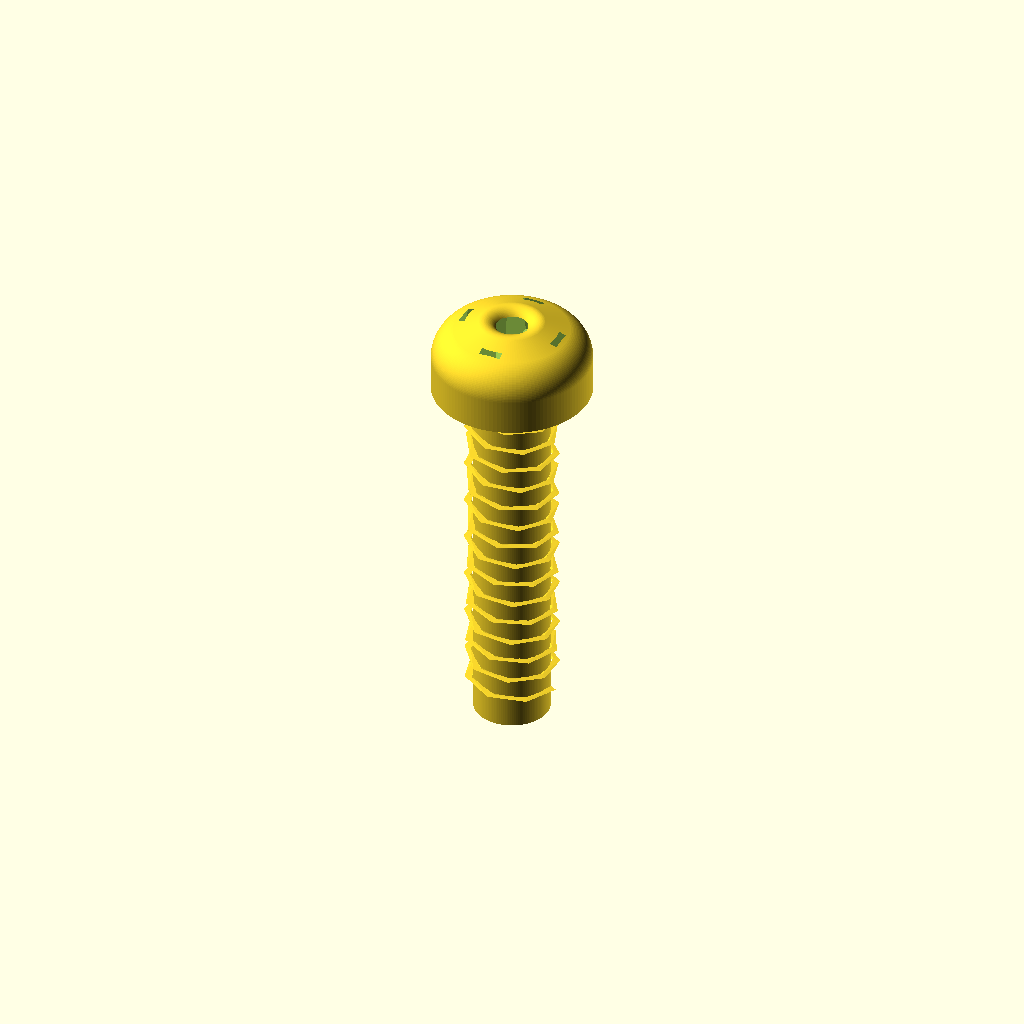
Cell 1: rendered with the file's own defaults.
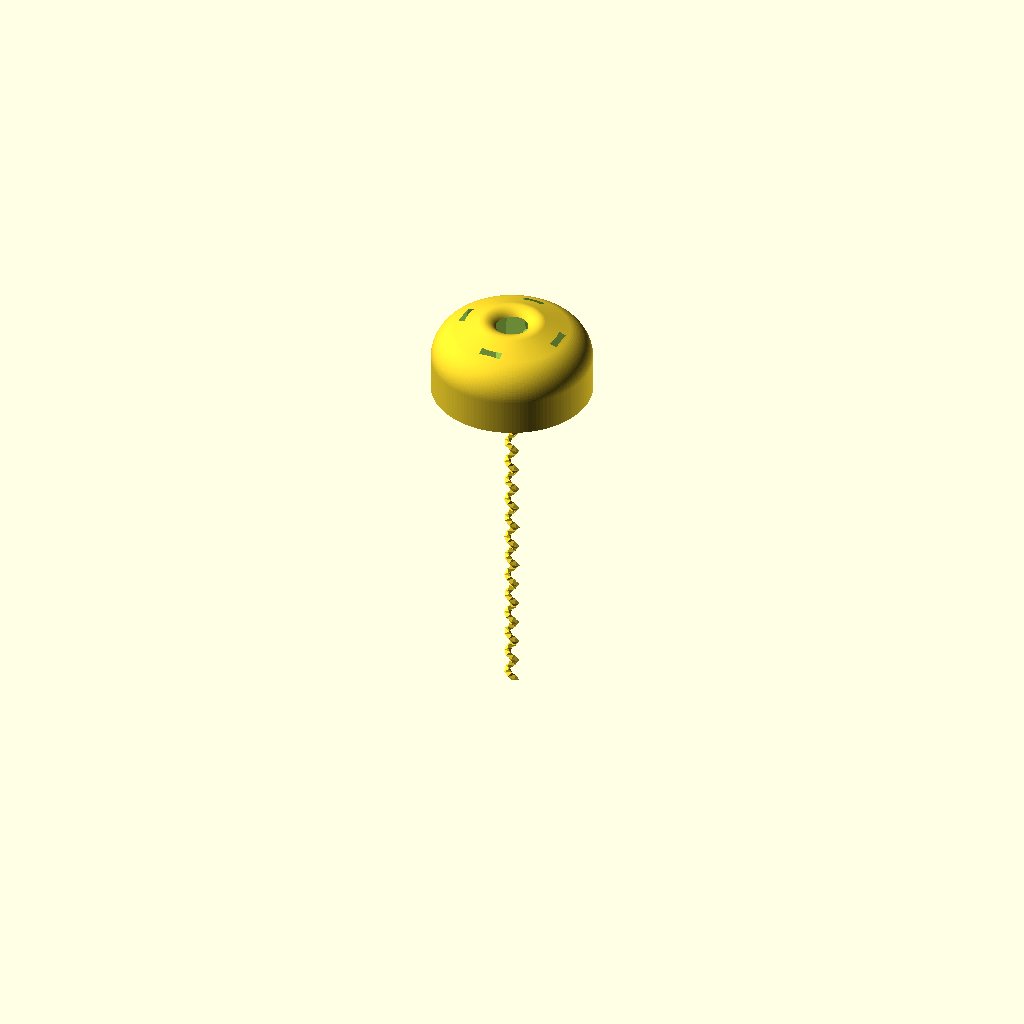
Cell 2: the same model with shaft_diameter = 0.1.
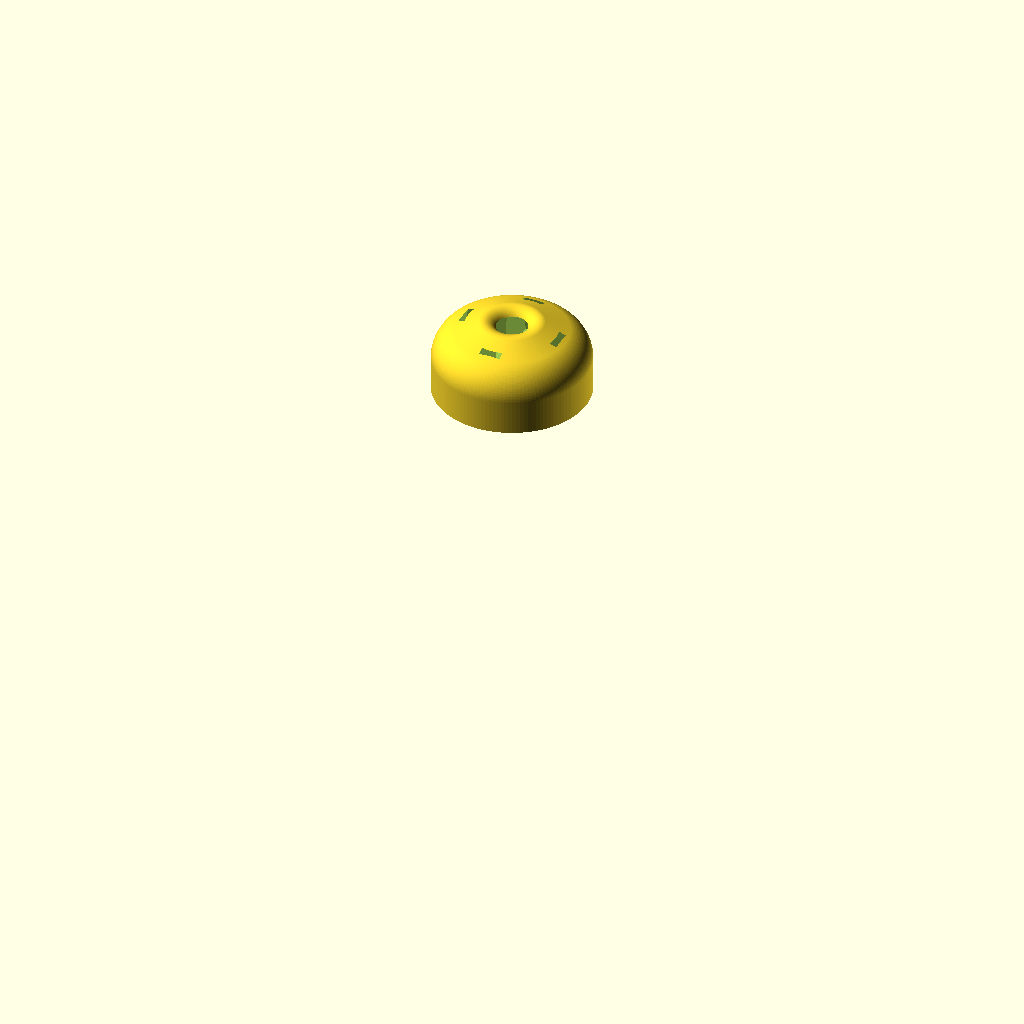
Cell 3: length_under_head = 0.5 (everything else at default).
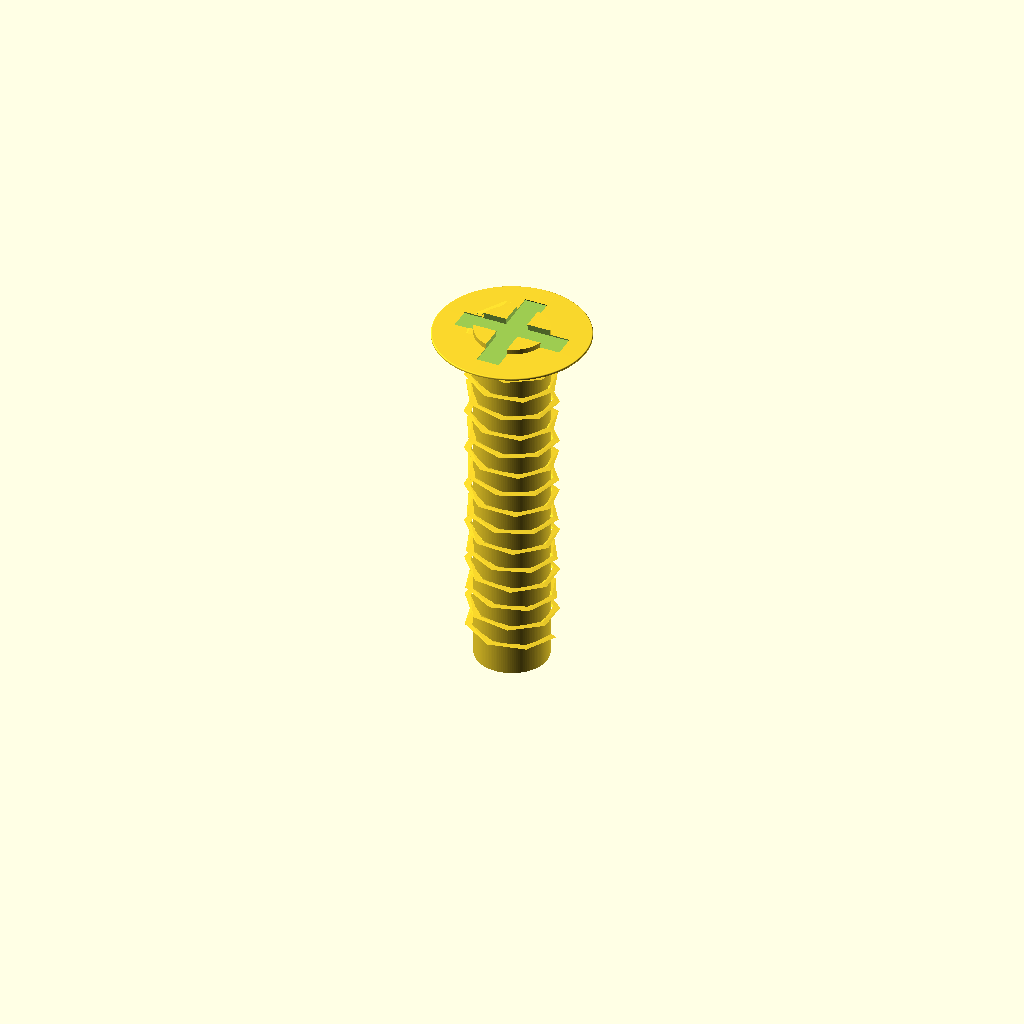
Cell 4: head_height = 0.05 (everything else at default).
All cells are drawn from one camera (rotation 55°, 0°, 25°, orthographic, colour scheme Cornfield), so only the parameter changes between them.
Source of the model, results/nopscadlib/ablations/no_verification/scad/screw__No2_screw.scad:
// Pan head screw: 2.2mm shank dia, 4.2mm head dia, 1.7mm head height, 10mm length under head
// One connected solid; includes visible pan head, visible helical thread approximation, and Phillips recess.

shaft_diameter = 2.2; //[1.1:4.4:0.1]
length_under_head = 10; //[5:20:0.5]
head_diameter = 4.2; //[2.1:8.4:0.1]
head_height = 1.7; //[0.85:3.4:0.05]

drive_recess_enabled = 1; //[0:1:1]
drive_recess_depth_factor = 0.55; //[0.2:0.8:0.01]
drive_recess_width_factor = 0.58; //[0.3:0.8:0.01]

threads_enabled = 1; //[0:1:1]
thread_pitch = 0.6; //[0.4:1.2:0.05]
thread_height = 0.18; //[0.08:0.35:0.01]
thread_starts = 1; //[1:2:1]

overlap = 0.20; //[0.05:0.5:0.01]
$fn = 128;

// ---- Derived ----
shaft_r = shaft_diameter/2;
head_r  = head_diameter/2;

recess_depth = head_height * drive_recess_depth_factor;
recess_w = head_diameter * drive_recess_width_factor;
recess_arm_w = recess_w * 0.26;   // arm thickness
recess_arm_l = recess_w * 0.62;   // arm length

// Coordinate convention:
// Head top at z=0, underside of head at z=-head_height
// Shank runs from z=-head_height down to z=-(head_height + length_under_head)

module pan_head() {
    // Pan head: cylindrical skirt + rounded dome (rotate_extrude profile)
    skirt_h = head_height * 0.55;
    dome_h  = head_height - skirt_h;

    // Dome curvature control
    dome_r = max(0.01, min(head_r*1.2, dome_h*2.2));

    rotate_extrude(convexity=10)
        union() {
            // Skirt (straight wall)
            polygon(points=[
                [0,      -head_height],
                [head_r, -head_height],
                [head_r, -head_height + skirt_h],
                [0,      -head_height + skirt_h]
            ]);

            // Dome: hull between two circles to create a visible rounded top
            hull() {
                // circle at skirt top, near outer edge
                translate([head_r - dome_r*0.55, -head_height + skirt_h])
                    circle(r=dome_r*0.55);

                // smaller circle near the top center to round off
                translate([head_r*0.35, 0])
                    circle(r=max(0.01, dome_r*0.22));
            }
        }
}

module phillips_recess() {
    // Cut a Phillips cross into the head top (z in [-recess_depth, 0])
    // Slight taper helps visibility and avoids coplanar artifacts.
    translate([0,0,-recess_depth])
        linear_extrude(height=recess_depth + overlap, scale=0.92, convexity=10)
            union() {
                square([recess_arm_l*2, recess_arm_w], center=true);
                square([recess_arm_w, recess_arm_l*2], center=true);
            }
}

module helical_thread(z_top, z_bot) {
    // Adds a helical rib around the shank between z_top (near head) and z_bot (near tip)
    // Uses linear_extrude with twist; cross-section is a small triangle placed at radius.
    thread_len = z_top - z_bot; // positive
    slices = max(60, ceil(thread_len/0.08));
    turns  = thread_len / thread_pitch;

    for (s = [0:thread_starts-1]) {
        rotate([0,0, s*360/thread_starts])
            translate([0,0,z_bot])
                linear_extrude(height=thread_len, twist=360*turns, slices=slices, convexity=10)
                    translate([shaft_r - thread_height*0.15, 0, 0])
                        polygon(points=[
                            [0, -thread_height*0.55],
                            [thread_height, 0],
                            [0,  thread_height*0.55]
                        ]);
    }
}

module shank_with_threads() {
    // Core cylinder is slightly under nominal so added thread reaches ~shaft_diameter + 2*thread_height
    core_r = max(0.01, shaft_r - thread_height*0.55);

    // Shank core: from z=-head_height to z=-(head_height+length_under_head)
    translate([0,0,-head_height - length_under_head])
        cylinder(h=length_under_head + overlap, r=core_r, center=false);

    if (threads_enabled) {
        // Thread starts just below head to ensure connection, ends near tip leaving a small lead-in
        lead_in = min(0.8, length_under_head*0.12);
        z_top = -head_height + overlap; // slightly into head underside for guaranteed union
        z_bot = -head_height - length_under_head + lead_in;

        if (z_top > z_bot)
            helical_thread(z_top=z_top, z_bot=z_bot);
    }
}

module screw() {
    difference() {
        union() {
            pan_head();
            shank_with_threads();
        }
        if (drive_recess_enabled)
            phillips_recess();
    }
}

screw();
Customizer parameters (derived from the source; name, type, default, range or options):
shaft_diameter: number, default 2.2, range 0.1 to 1.1, step 4.4
length_under_head: number, default 10, range 0.5 to 5, step 20
head_diameter: number, default 4.2, range 0.1 to 2.1, step 8.4
head_height: number, default 1.7, range 0.05 to 0.85, step 3.4
drive_recess_enabled: number, default 1, range 0 to 1, step 1
drive_recess_depth_factor: number, default 0.55, range 0.01 to 0.2, step 0.8
drive_recess_width_factor: number, default 0.58, range 0.01 to 0.3, step 0.8
threads_enabled: number, default 1, range 0 to 1, step 1
thread_pitch: number, default 0.6, range 0.05 to 0.4, step 1.2
thread_height: number, default 0.18, range 0.01 to 0.08, step 0.35
thread_starts: number, default 1, range 1 to 1, step 2
overlap: number, default 0.2, range 0.01 to 0.05, step 0.5
